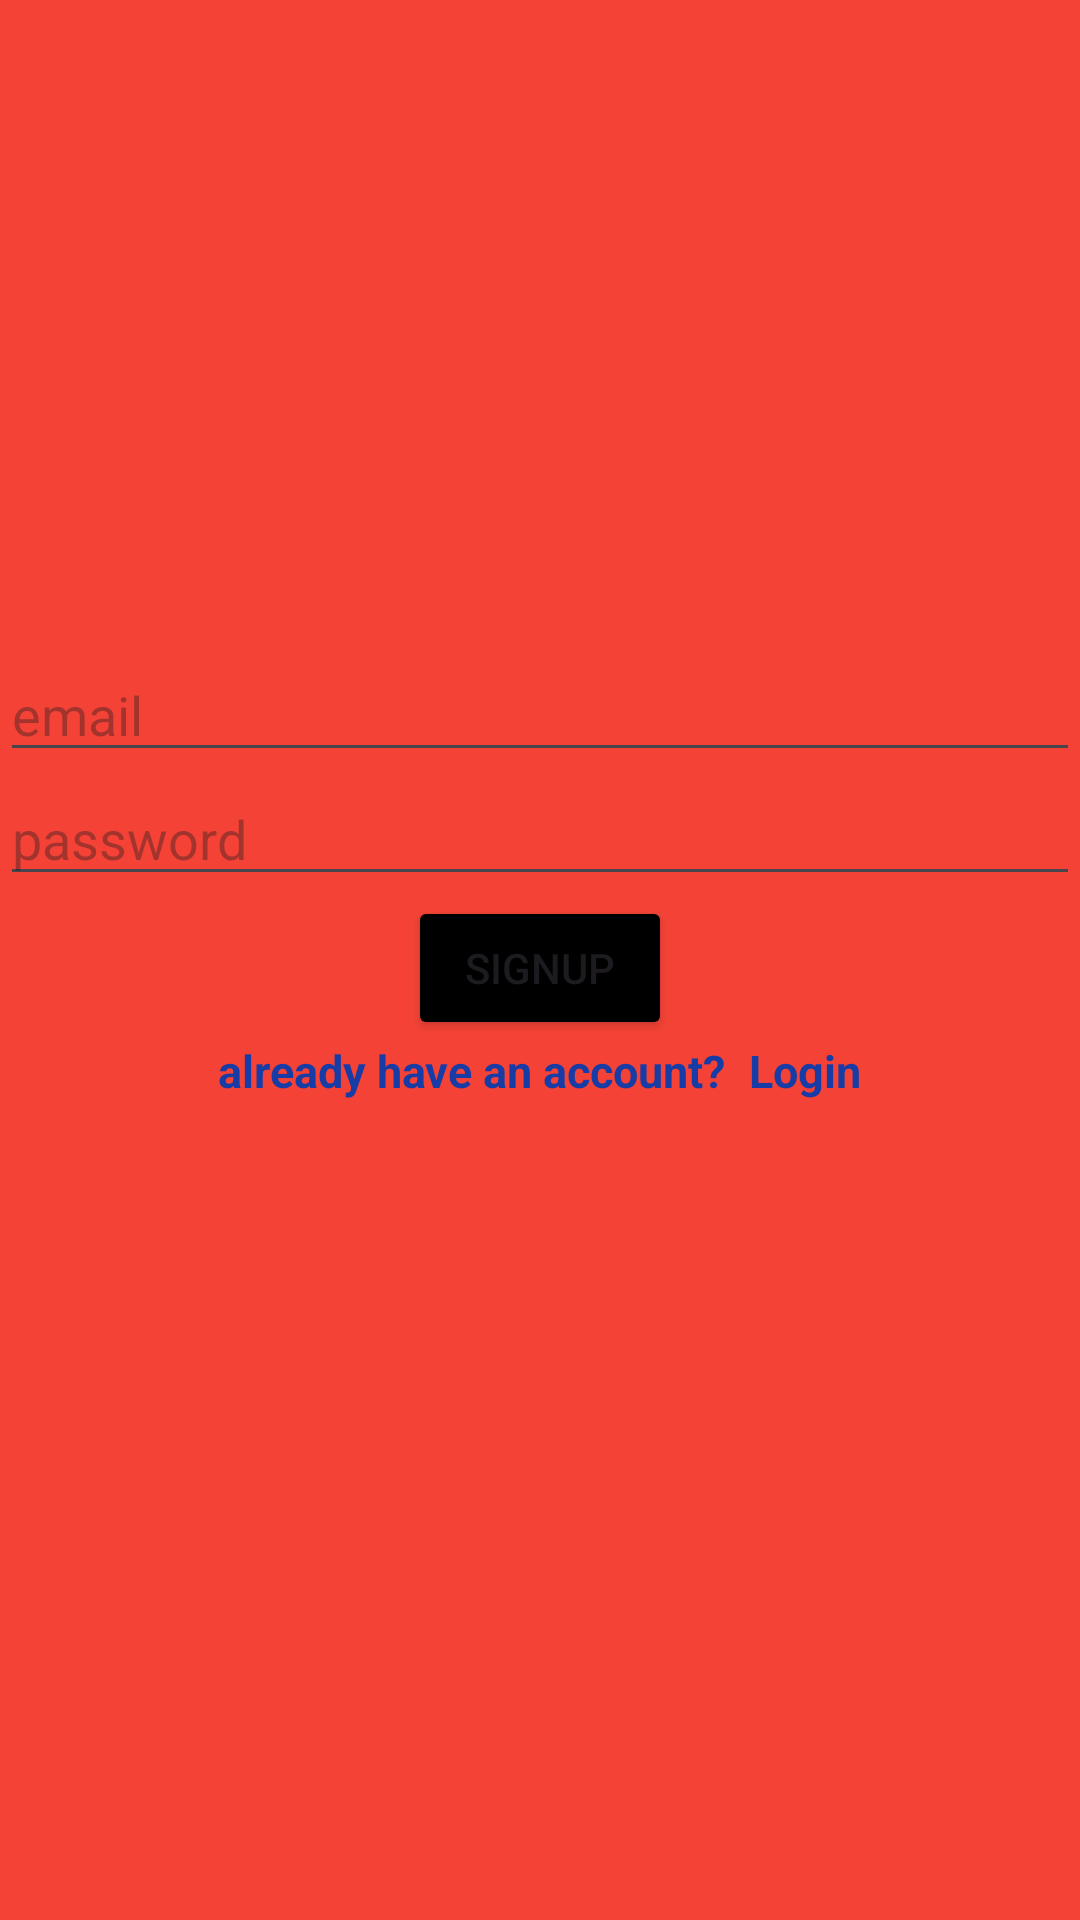

Write the Android layout XML for this screen, with the resource values it uses.
<!-- AndroidManifest.xml: application theme Theme.Authen -->
<!-- res/layout/activity_main.xml -->
<?xml version="1.0" encoding="utf-8"?>
<androidx.constraintlayout.widget.ConstraintLayout xmlns:android="http://schemas.android.com/apk/res/android"
    xmlns:app="http://schemas.android.com/apk/res-auto"
    xmlns:tools="http://schemas.android.com/tools"
    android:id="@+id/emailtxt"
    android:background="@color/red"
    android:layout_width="match_parent"
    android:layout_height="match_parent"
    tools:context=".MainActivity">


    <ImageView
        android:id="@+id/imageView"
        android:layout_width="374dp"
        android:layout_height="184dp"
        android:layout_marginStart="50dp"
        android:layout_marginTop="32dp"
        android:layout_marginEnd="50dp"
        app:layout_constraintEnd_toEndOf="parent"
        app:layout_constraintStart_toStartOf="parent"
        app:layout_constraintTop_toTopOf="parent"
        app:srcCompat="@drawable/intel" />

    <EditText
        android:id="@+id/editText"
        android:layout_width="match_parent"
        android:layout_height="wrap_content"
        android:hint="email"
        android:inputType="textEmailAddress"
        app:layout_constraintBottom_toTopOf="@+id/passwordtxt"
        app:layout_constraintEnd_toEndOf="parent"
        app:layout_constraintStart_toStartOf="parent"

        app:layout_constraintTop_toBottomOf="@+id/imageView" />

    <EditText
        android:id="@+id/passwordtxt"
        android:layout_width="match_parent"
        android:layout_height="wrap_content"
        android:hint="password"
        android:inputType="text"
        app:layout_constraintEnd_toEndOf="parent"
        app:layout_constraintStart_toStartOf="parent"
        app:layout_constraintTop_toBottomOf="@+id/editText" />

    <Button
        android:id="@+id/btnsignup"
        android:layout_width="wrap_content"
        android:layout_height="wrap_content"
        android:backgroundTint="@color/black"
        android:text="SIGNUP"
        app:layout_constraintEnd_toEndOf="parent"
        app:layout_constraintStart_toStartOf="parent"
        app:layout_constraintTop_toBottomOf="@+id/passwordtxt" />

    <LinearLayout
        android:layout_width="match_parent"
        android:layout_height="wrap_content"
        android:gravity="center"
        app:layout_constraintTop_toBottomOf="@id/btnsignup">

        <TextView
            android:id="@+id/textView"
            android:layout_width="wrap_content"
            android:layout_height="wrap_content"
            android:text="already have an account?"
            android:textAlignment="center"
            android:textColor="@color/blue"
            android:layout_marginEnd="8dp"
            android:textSize="15dp"
            android:textStyle="bold" />

        <TextView
            android:id="@+id/textView2"
            android:layout_width="wrap_content"
            android:layout_height="wrap_content"
            android:text="Login"
            android:textAlignment="center"
            android:textColor="@color/blue"
            android:textSize="15dp"
            android:textStyle="bold" />

    </LinearLayout>

</androidx.constraintlayout.widget.ConstraintLayout>
<!-- resources referenced by this layout -->
<resources>
  <color name="black">#FF000000</color>
  <color name="blue">#183CA6</color>
  <color name="red">#F44336</color>
  <style name="Theme.Authen" parent="Base.Theme.Authen" />
  <style name="Base.Theme.Authen" parent="Theme.Material3.DayNight.NoActionBar">
          
          
      </style>
</resources>
